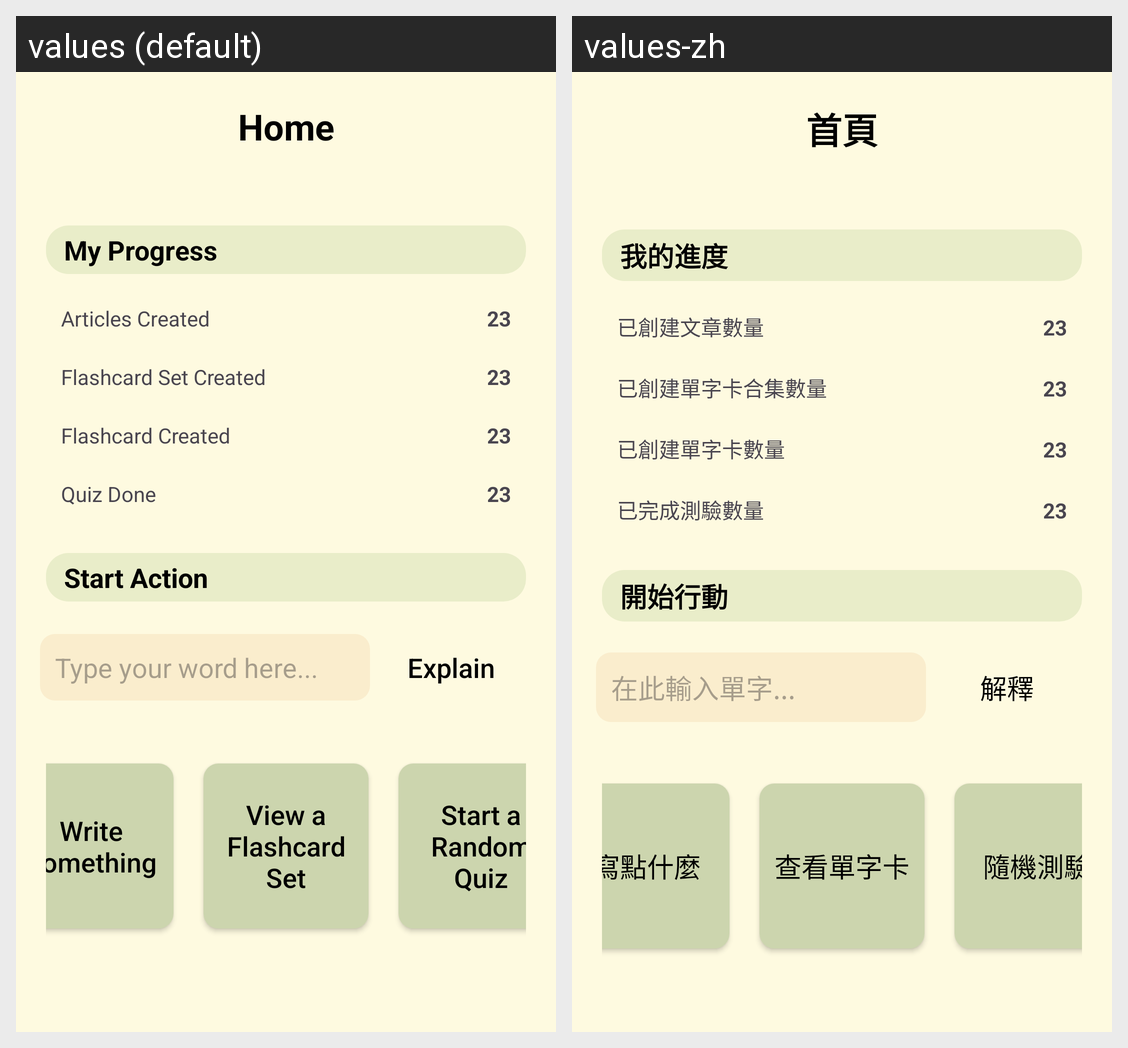

This grid shows one Android layout under two languages. Give, for every string resource on the screen, its name, the default text and each shown locale's text.
Android screen res/layout/fragment_home.xml rendered under 2 locales, left to right: values (default), values-zh. Device: Nexus 5 (rendered at 1080×1920; each locale shown at half size, 540×960, under a caption strip naming it); theme Theme.CSCI3310Project.
Strings drawn on this screen, with the default value and each locale's value (text and hints the layout hard-codes, and strings that could not be matched under every locale, appear in the picture but are not listed):

home
  values: Home
  values-zh: 首頁

progress
  values: My Progress
  values-zh: 我的進度

number_of_articles
  values: Articles Created
  values-zh: 已創建文章數量

number_of_flashcard_set
  values: Flashcard Set Created
  values-zh: 已創建單字卡合集數量

number_of_flashcards
  values: Flashcard Created
  values-zh: 已創建單字卡數量

number_of_quiz_done
  values: Quiz Done
  values-zh: 已完成測驗數量

start_action
  values: Start Action
  values-zh: 開始行動

translate_input_hint
  values: Type your word here...
  values-zh: 在此輸入單字...

explain
  values: Explain
  values-zh: 解釋

write_something
  values: Write Something
  values-zh: 寫點什麼

view_a_flashcard_set
  values: View a Flashcard Set
  values-zh: 查看單字卡

start_a_quiz
  values: Start a Random Quiz
  values-zh: 隨機測驗
